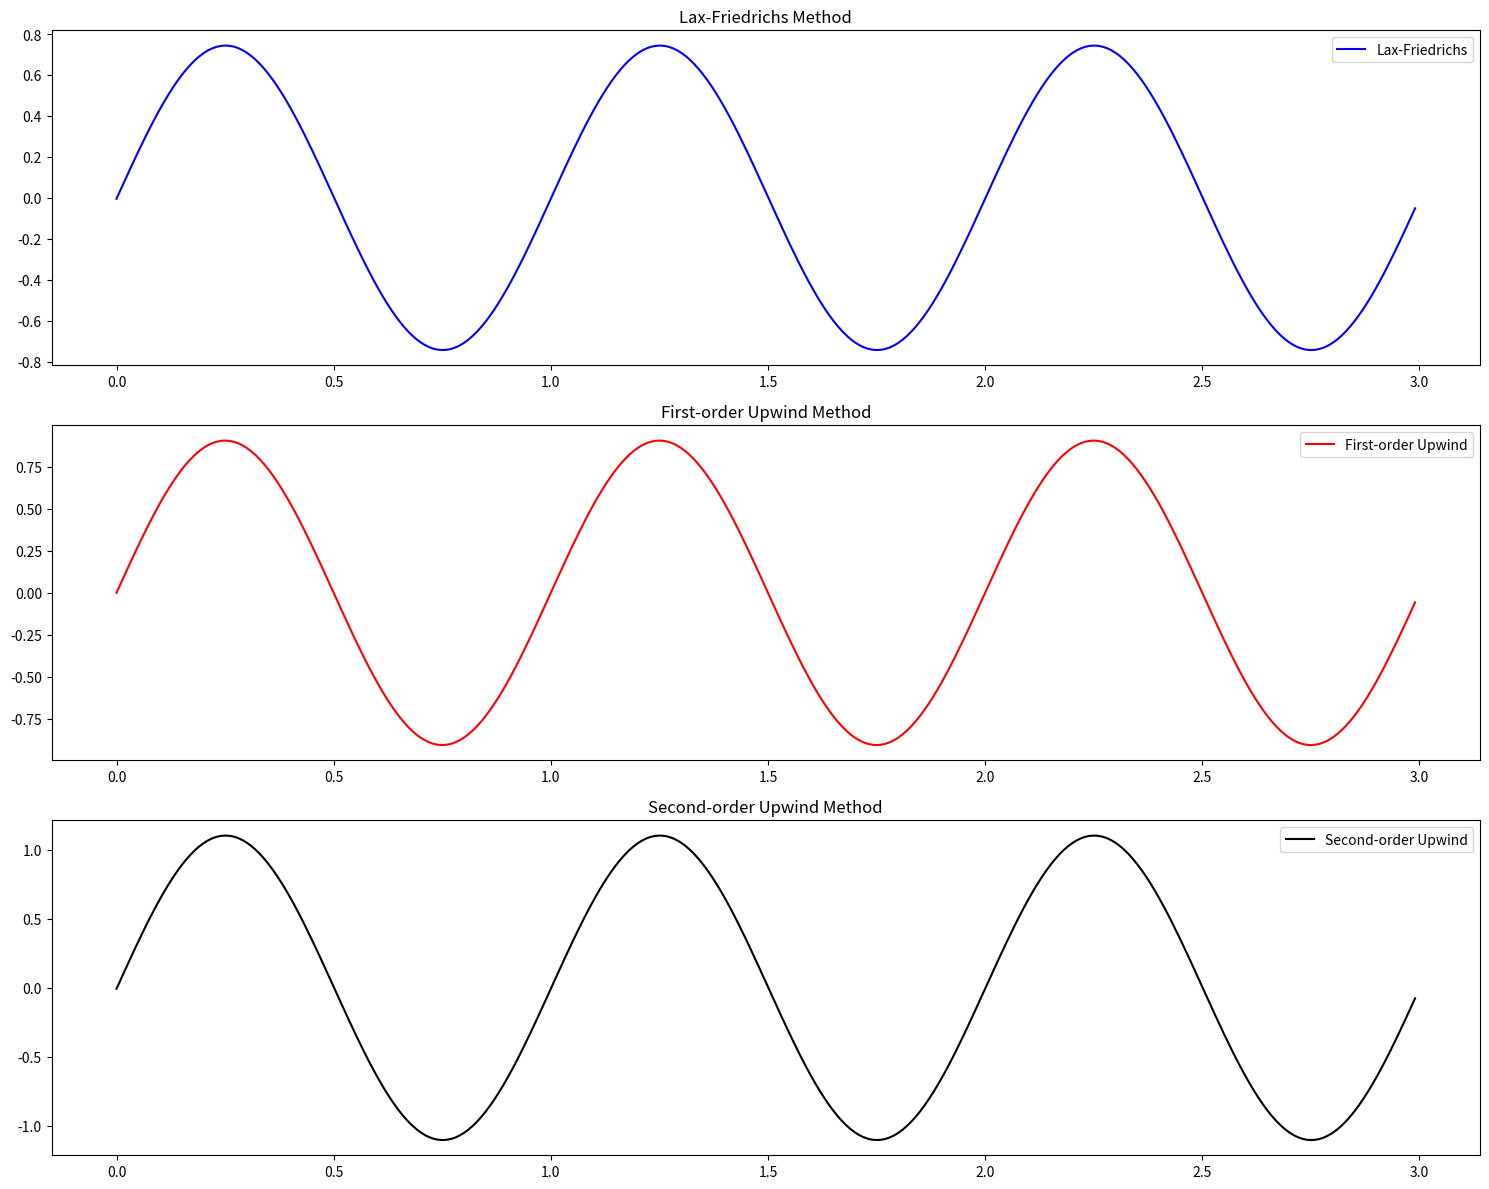

Write Python code to recreate this figure.
# %% Modules

import numpy as np
import matplotlib.pyplot as plt

# %% Param

Lx = 3
N  = 300
dx = Lx/N
t  = 1
dt = 0.005
CFL = dt/dx

t_step = int(t/dt)
xg  = np.linspace(0, Lx, N, endpoint = False)

# %% Lax-Friedrichs

def LF(CFL):

    u_time = np.sin(2 * np.pi * xg)  # t = 0, first time layer
    u_next = np.zeros_like(u_time)  
    
    for i in range(t_step):
        for j in range(1, N-1):
            u_next[j] = 0.5 * (1 - CFL) * u_time[j+1] + 0.5 * (1 + CFL) * u_time[j-1]
        
        u_next[0]   = 0.5 * (1 - CFL) * u_time[1] + 0.5 * (1 + CFL) * u_time[-1]      
        u_next[-1]  = 0.5 * (1 - CFL) * u_time[0] + 0.5 * (1 + CFL) * u_time[-2]
        
        u_time = u_next.copy() 
    
    return u_time
       

# %% First-order upwind scheme

def Fous(CFL):
    u_time = np.sin(2 * np.pi * xg)
    u_next = np.zeros_like(u_time)
    
    for i in range(t_step):
        for j in range(N):
            
            u_next[j] = u_time[j] - CFL * (u_time[j] - u_time[j-1])
            
        u_time = u_next.copy()
        
    return u_time

# %% Second order upwind scheme

def Sous(CFL):
    u_time = np.sin(2 * np.pi * xg)
    u_next = np.zeros_like(u_time)
    
    for i in range(t_step):
        for j in range(2, N):
            
            u_next[j] = u_time[j] - 0.5 * CFL * (3 * u_time[j] - 4 * u_time[j-1] + u_time[j-2]) 
            
        u_next[1] = u_time[1] - 0.5 * CFL * (3 * u_time[1] - 4 * u_time[0] + u_time[-1]) 
        u_next[0] = u_time[0] - 0.5 * CFL * (3 * u_time[0] - 4 * u_time[-1] + u_time[-2])
        
        u_time = u_next.copy()
         
    return u_time   

# %% Graphing

fig, (ax1, ax2, ax3) = plt.subplots(3, 1, figsize=(15, 12))

u1 = LF(CFL)
ax1.plot(xg, u1, 'b-', label='Lax-Friedrichs')
ax1.set_title('Lax-Friedrichs Method')
ax1.legend()

u2 = Fous(CFL)
ax2.plot(xg, u2, 'r-', label='First-order Upwind')
ax2.set_title('First-order Upwind Method')
ax2.legend()

u3 = Sous(CFL)
ax3.plot(xg, u3, color = 'black', linestyle = '-', label='Second-order Upwind')
ax3.set_title('Second-order Upwind Method')
ax3.legend()

plt.tight_layout()
plt.show()

print(f'CFL = {CFL}')


